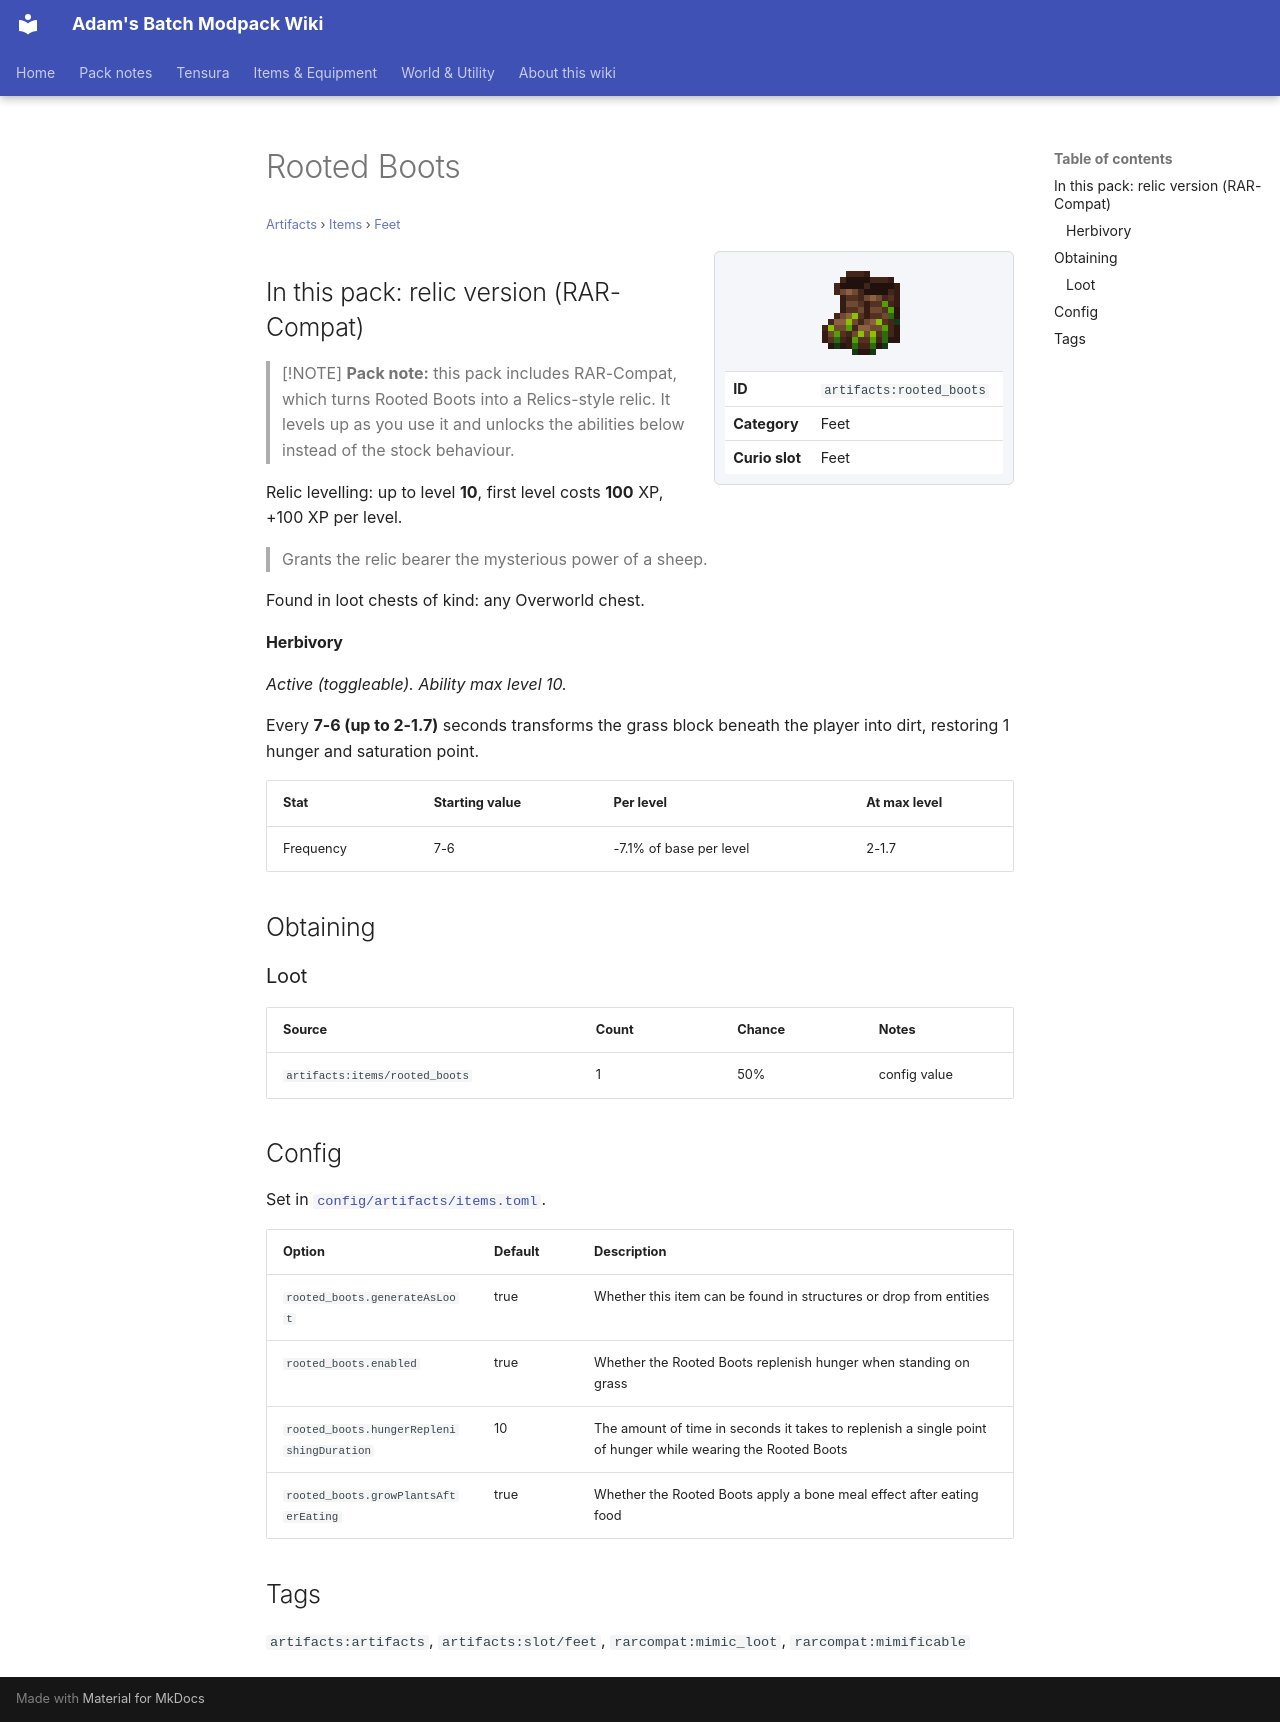

repository: Proteus-Nell/Adams-Batch-MC-Modpack-Wiki · page: artifacts/items/feet/rooted-boots/index.html · generator: mkdocs

# Rooted Boots

<small>[Artifacts](../../index.md) &rsaquo; [Items](../index.md) &rsaquo; [Feet](index.md)</small>

<div class="infobox" markdown>

![Rooted Boots](../../../assets/icons/artifacts/item/rooted_boots.png)

| | |
|---|---|
| **ID** | `artifacts:rooted_boots` |
| **Category** | Feet |
| **Curio slot** | Feet |

</div>

## In this pack: relic version (RAR-Compat)

> [!NOTE]
> **Pack note:** this pack includes RAR-Compat, which turns Rooted Boots into a Relics-style relic. It levels up as you use it and unlocks the abilities below instead of the stock behaviour.

Relic levelling: up to level **10**, first level costs **100** XP, +100 XP per level.

> Grants the relic bearer the mysterious power of a sheep.

Found in loot chests of kind: any Overworld chest.

#### Herbivory

*Active (toggleable). Ability max level 10.*

Every **7-6 (up to 2-1.7)** seconds transforms the grass block beneath the player into dirt, restoring 1 hunger and saturation point.

| Stat | Starting value | Per level | At max level |
|---|---|---|---|
| Frequency | 7-6 | -7.1% of base per level | 2-1.7 |

## Obtaining

### Loot

| Source | Count | Chance | Notes |
|---|---|---|---|
| `artifacts:items/rooted_boots` | 1 | 50% | config value |

## Config

Set in [`config/artifacts/items.toml`](../../configs/config-artifacts-items.md).

| Option | Default | Description |
|---|---|---|
| `rooted_boots.generateAsLoot` | true | Whether this item can be found in structures or drop from entities |
| `rooted_boots.enabled` | true | Whether the Rooted Boots replenish hunger when standing on grass |
| `rooted_boots.hungerReplenishingDuration` | 10 | The amount of time in seconds it takes to replenish a single point of hunger while wearing the Rooted Boots |
| `rooted_boots.growPlantsAfterEating` | true | Whether the Rooted Boots apply a bone meal effect after eating food |

## Tags

`artifacts:artifacts`, `artifacts:slot/feet`, `rarcompat:mimic_loot`, `rarcompat:mimificable`
